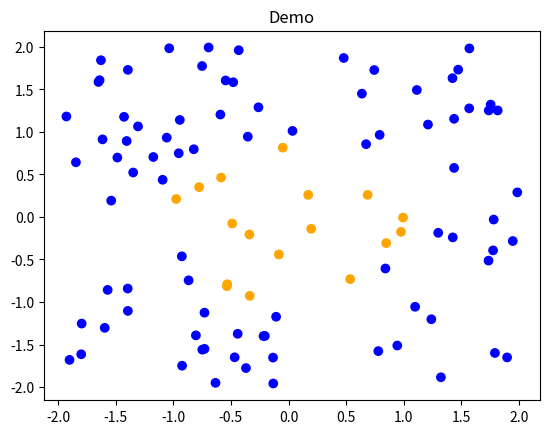

Write Python code to recreate this figure.
import matplotlib.pyplot as plt
import numpy as np
import math
import random
import matplotlib.pyplot as plt

NUM_OF_DATA = 100

def tag_entry(x,y):
    if x**2 + y**2 < 1:
        tag = 0
    else:
        tag = 1
    return tag

def creat_data(num_of_data):
    entry_list = []
    for i in range(num_of_data):
        x = random.uniform(-2,2)
        y = random.uniform(-2,2)
        tag = tag_entry(x,y)
        entry = [x,y,tag]
        entry_list.append(entry)
    return np.array(entry_list)

#可视化
def plot_data(data,title):
    color = []
    for i in data[:,2]:
        if i == 0:
            color.append("orange")
        else:
            color.append("blue")
    plt.scatter(data[:,0],data[:,1],c=color)
    plt.title(title)
    plt.show()

if __name__ == '__main__':
    data = creat_data(NUM_OF_DATA)
    print(data)
    plot_data(data,'Demo')